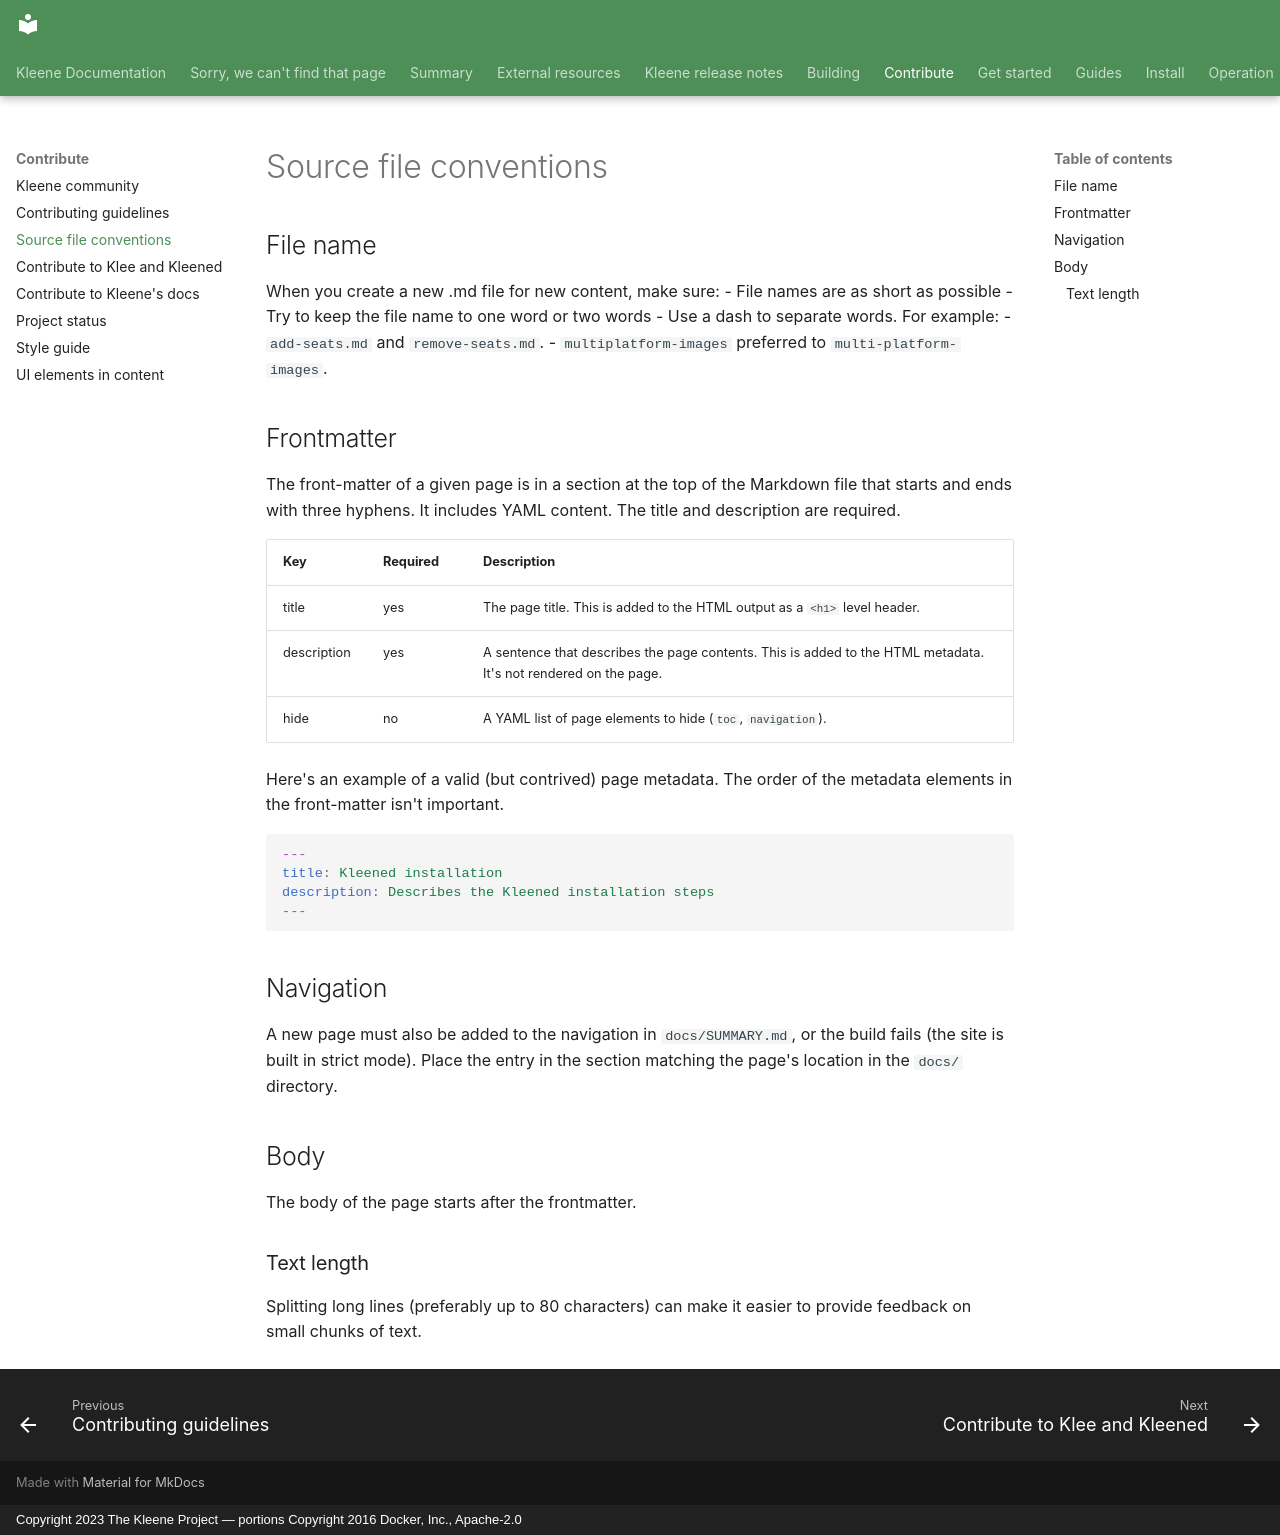

repository: kleene-project/docs · page: contribute/file-conventions/index.html · generator: mkdocs · copyright: Copyright 2023 The Kleene Project — portions Copyright 2016 Docker, Inc., Apache-2.0

---
title: Source file conventions
description: How new .md files should be formatted
---

## File name

When you create a new .md file for new content, make sure: 
- File names are as short as possible
- Try to keep the file name to one word or two words
- Use a dash to separate words. For example:
        - `add-seats.md`  and `remove-seats.md`.
        - `multiplatform-images` preferred to `multi-platform-images`.

## Frontmatter

The front-matter of a given page is in a section at the top of the Markdown
file that starts and ends with three hyphens. It includes YAML content.
The title and description are required.

| Key         | Required | Description                                                                                    |
|-------------|----------|------------------------------------------------------------------------------------------------|
| title       | yes      | The page title. This is added to the HTML output as a `<h1>` level header.                     |
| description | yes      | A sentence that describes the page contents. This is added to the HTML metadata. It's not rendered on the page. |
| hide        | no       | A YAML list of page elements to hide (`toc`, `navigation`).                                     |

Here's an example of a valid (but contrived) page metadata. The order of
the metadata elements in the front-matter isn't important.

```yaml
---
title: Kleened installation
description: Describes the Kleened installation steps
---
```

## Navigation

A new page must also be added to the navigation in `docs/SUMMARY.md`, or the
build fails (the site is built in strict mode). Place the entry in the section
matching the page's location in the `docs/` directory.

## Body

The body of the page starts after the frontmatter.

### Text length

Splitting long lines (preferably up to 80 characters) can make it easier to provide feedback on small chunks of text.
